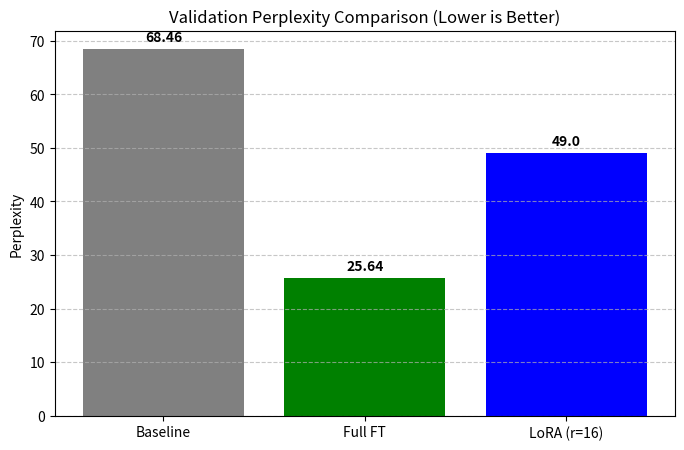
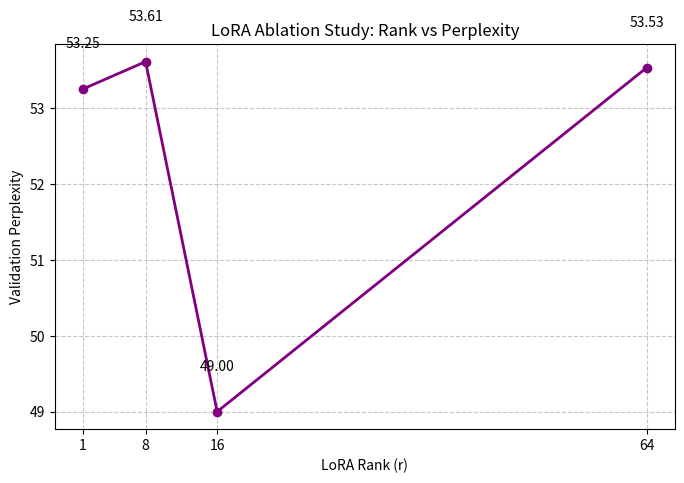

These figures' Python source, in order:
import matplotlib.pyplot as plt
import numpy as np

# Data
models = ['Baseline', 'Full FT', 'LoRA (r=16)']
ppls = [68.46, 25.64, 49.00]
colors = ['gray', 'green', 'blue']

# 1. Perplexity Comparison Bar Chart
plt.figure(figsize=(8, 5))
bars = plt.bar(models, ppls, color=colors)
plt.title('Validation Perplexity Comparison (Lower is Better)')
plt.ylabel('Perplexity')
plt.grid(axis='y', linestyle='--', alpha=0.7)

# Add labels
for bar in bars:
    yval = bar.get_height()
    plt.text(bar.get_x() + bar.get_width()/2, yval + 1, round(yval, 2), ha='center', va='bottom', fontweight='bold')

plt.savefig('ppl_comparison.png', dpi=300)
plt.close()

# 2. Ablation Study Curve
ranks = [1, 8, 16, 64]
ablation_ppls = [53.25, 53.61, 49.00, 53.53] 

plt.figure(figsize=(8, 5))
plt.plot(ranks, ablation_ppls, marker='o', linestyle='-', color='purple', linewidth=2)
plt.title('LoRA Ablation Study: Rank vs Perplexity')
plt.xlabel('LoRA Rank (r)')
plt.ylabel('Validation Perplexity')
plt.grid(True, linestyle='--', alpha=0.7)
plt.xticks(ranks)

# Annotate points
for r, p in zip(ranks, ablation_ppls):
    plt.text(r, p + 0.5, f"{p:.2f}", ha='center', va='bottom')

plt.savefig('ablation_curve.png', dpi=300)
plt.close()

print("Plots generated successfully.")
